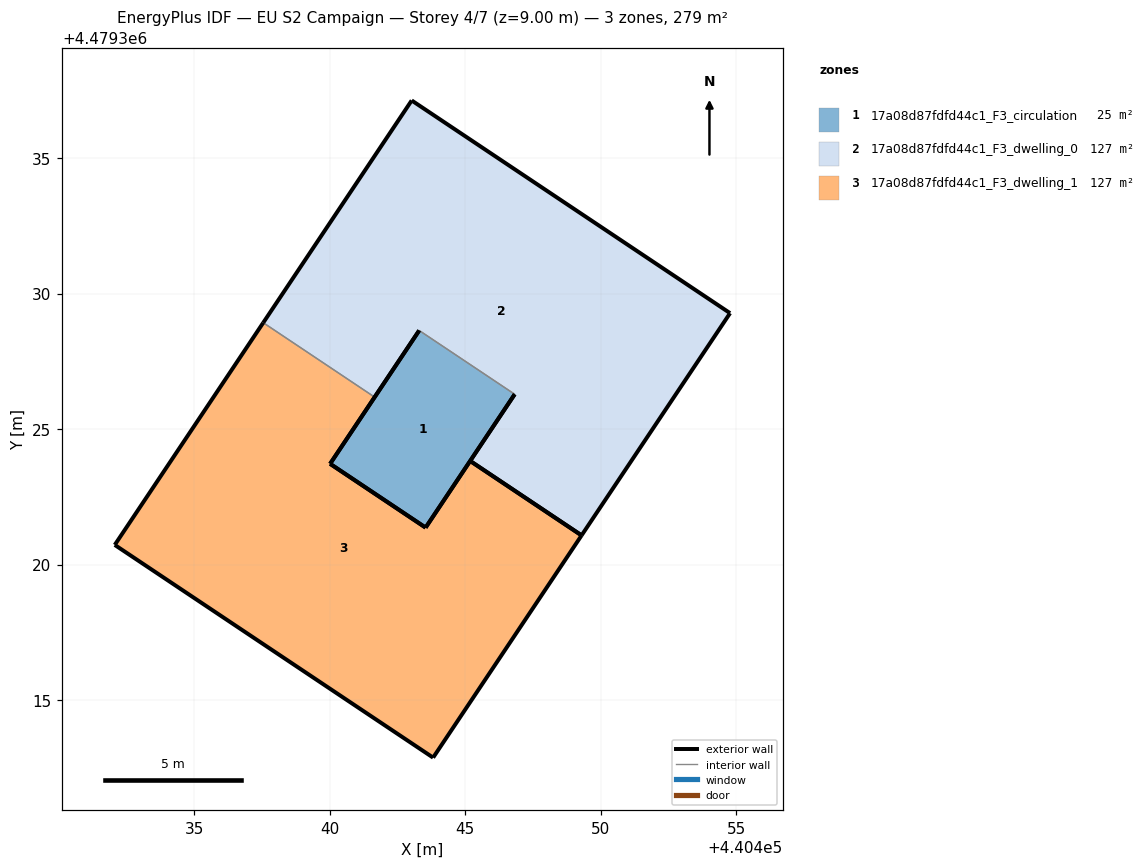
=== STOREY PLAN SPEC (per zone: floor XY polygon, exterior-wall plan segments, windows/doors) ===
zone 1: 17a08d87fdfd44c1_F3_circulation  (25.1 m²)
  floor: (440443.53, 4479321.36) (440446.82, 4479326.29) (440443.30, 4479328.64) (440440.01, 4479323.72)
  exterior wall: (440446.82, 4479326.29) – (440443.53, 4479321.36)  [5.9 m]
  exterior wall: (440440.01, 4479323.72) – (440443.30, 4479328.64)  [5.9 m]
  exterior wall: (440443.53, 4479321.36) – (440440.01, 4479323.72)  [4.2 m]
  interior walls: 1
zone 2: 17a08d87fdfd44c1_F3_dwelling_0  (126.9 m²)
  floor: (440449.29, 4479321.08) (440454.77, 4479329.28) (440443.02, 4479337.13) (440437.54, 4479328.93) (440441.65, 4479326.18) (440443.30, 4479328.64) (440446.82, 4479326.29) (440445.18, 4479323.82)
  exterior wall: (440445.18, 4479323.82) – (440446.82, 4479326.29)  [3.0 m]
  exterior wall: (440443.30, 4479328.64) – (440441.65, 4479326.18)  [3.0 m]
  exterior wall: (440437.54, 4479328.93) – (440443.02, 4479337.13)  [9.9 m]
  exterior wall: (440443.02, 4479337.13) – (440454.77, 4479329.28)  [14.1 m]
  exterior wall: (440454.77, 4479329.28) – (440449.29, 4479321.08)  [9.9 m]
  exterior wall: (440449.29, 4479321.08) – (440445.18, 4479323.82)  [4.9 m]
  interior walls: 2
zone 3: 17a08d87fdfd44c1_F3_dwelling_1  (126.9 m²)
  floor: (440443.81, 4479312.87) (440449.29, 4479321.08) (440445.18, 4479323.82) (440443.53, 4479321.36) (440440.01, 4479323.72) (440441.65, 4479326.18) (440437.54, 4479328.93) (440432.06, 4479320.72)
  exterior wall: (440432.06, 4479320.72) – (440437.54, 4479328.93)  [9.9 m]
  exterior wall: (440441.65, 4479326.18) – (440440.01, 4479323.72)  [3.0 m]
  exterior wall: (440443.53, 4479321.36) – (440445.18, 4479323.82)  [3.0 m]
  exterior wall: (440449.29, 4479321.08) – (440443.81, 4479312.87)  [9.9 m]
  exterior wall: (440443.81, 4479312.87) – (440432.06, 4479320.72)  [14.1 m]
  exterior wall: (440445.18, 4479323.82) – (440449.29, 4479321.08)  [4.9 m]
  exterior wall: (440440.01, 4479323.72) – (440443.53, 4479321.36)  [4.2 m]
  interior walls: 1

=== DERIVED (storey summary) ===
Building: EU S2 Campaign
Storey: 4 of 7  (floor level z = 9.00 m)
Storey gross floor area: 278.9 m²
Zones on this storey: 3
  - 17a08d87fdfd44c1_F3_circulation: floor 25.1 m²; exterior wall 16.1 m (48.2 m²); WWR 0.0%
  - 17a08d87fdfd44c1_F3_dwelling_0: floor 126.9 m²; exterior wall 44.7 m (134.2 m²); WWR 0.0%
  - 17a08d87fdfd44c1_F3_dwelling_1: floor 126.9 m²; exterior wall 49.0 m (146.9 m²); WWR 0.0%
Zone adjacency (shared interzone walls):
  - 17a08d87fdfd44c1_F3_circulation ↔ 17a08d87fdfd44c1_F3_dwelling_0
  - 17a08d87fdfd44c1_F3_dwelling_0 ↔ 17a08d87fdfd44c1_F3_dwelling_1